Run: headless pygame with SDL's dummy video driver; simulated clock (each Clock.tick advances the game by its frame time, no real sleeping); random seed 0; keys injected as events and as key.get_pressed() state; mouse plan: one left click at the window centre at the start of phase 2, then a move to the lower-right quarter at the start of phase 3.
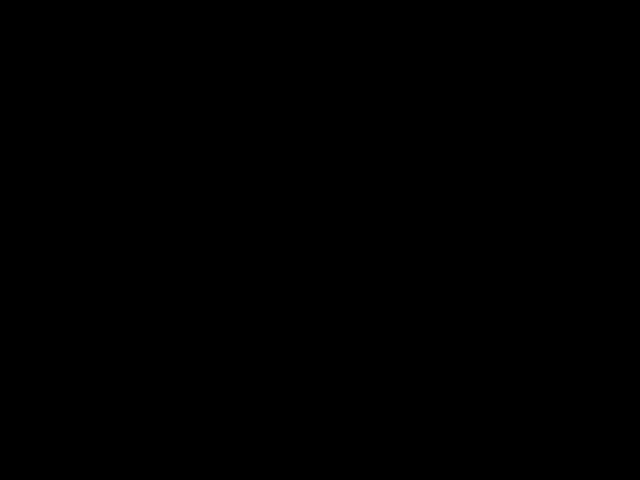
Frame 1 of 4 · flips 1–60 · no input
Frame 2 of 4 · flips 61–180 · clicked the window centre · tapped SPACE, RETURN · held RIGHT (→), D · screen unchanged from frame 1, image omitted
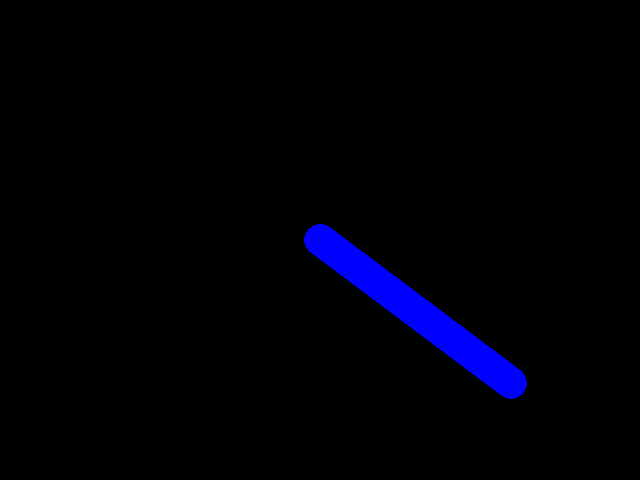
Frame 3 of 4 · flips 181–300 · moved the mouse to the lower-right quarter · held DOWN (↓), S
Frame 4 of 4 · flips 301–420 · held LEFT (←), A, UP (↑), W · screen unchanged from frame 3, image omitted

The pygame program that drew these frames:

import pygame

def main():#в неё упакованы все действия чтобы можно было вызывать main() в конце файла
    pygame.init()
    screen = pygame.display.set_mode((640, 480))
    clock = pygame.time.Clock()#создаём объект clock чтобы ограничивать кадры в секунду и контролировать скорость цикла
    
    radius = 15
    x = 0
    y = 0
    mode = 'blue'
    points = [] #список точек для отрисовки непрерывной линии
    drawing_tool = 'pen'  # 'pen', 'rectangle', 'circle', 'eraser'
    start_pos = None #хранит позицию где пользователь нажал чтобы начать рисовать фигуру
    shapes = [] #список уже завершённых фигур каждая фигура хранится как кортеж
    
    while True:
        
        pressed = pygame.key.get_pressed()
        
        for event in pygame.event.get(): 
            
            
            if event.type == pygame.QUIT:
                return
            if event.type == pygame.KEYDOWN:
                
                if event.key == pygame.K_ESCAPE:
                    return
            
                 #переключение цвета
                if event.key == pygame.K_r:
                    mode = 'red'
                elif event.key == pygame.K_g:
                    mode = 'green'
                elif event.key == pygame.K_b:
                    mode = 'blue'
                
                #выбор инструментов
                if event.key == pygame.K_p:
                    drawing_tool = 'pen'
                elif event.key == pygame.K_e:
                    drawing_tool = 'eraser'
                elif event.key == pygame.K_1:
                    drawing_tool = 'rectangle'
                elif event.key == pygame.K_2:
                    drawing_tool = 'circle'
            
            if event.type == pygame.MOUSEBUTTONDOWN:#событие нажатия любой кнопки мыши
                if event.button == 1: #левая кнопка
                    if drawing_tool in ['rectangle', 'circle']:
                        start_pos = event.pos #если выбран режим рисования фигуры rectangle или circle то сохраняем start_pos = event.pos это точка начала фигуры
                    else:
                        radius = min(200, radius + 1)
                elif event.button == 3: #правая кнопка уменьшает толщину кисти но не ниже 1 через max
                    radius = max(1, radius - 1)
            
            if event.type == pygame.MOUSEBUTTONUP:
                if event.button == 1 and start_pos is not None:
                    end_pos = event.pos #точка где отпустили мышь
                    if drawing_tool == 'rectangle':
                        shapes = shapes + [('rectangle', start_pos, end_pos, mode)]
                    elif drawing_tool == 'circle':
                        '''в список shapes добавляем кортеж с типом фигуры start_pos end_pos и текущим 
                        цветом mode затем сбрасываем start_pos = None чтобы система знала что фигура завершена'''
                        shapes = shapes + [('circle', start_pos, end_pos, mode)]
                    start_pos = None
            
            if event.type == pygame.MOUSEMOTION:
                #если активен инструмент pen или eraser добавляем текущую позицию курсора в список points
                if drawing_tool == 'pen' or drawing_tool == 'eraser':
                    position = event.pos
                    points = points + [position]
                    
                
        screen.fill((0, 0, 0))
        
        #рисуем все фигуры 
        for shape in shapes:
            if shape[0] == 'rectangle':
                rect = pygame.Rect(shape[1], (shape[2][0] - shape[1][0], shape[2][1] - shape[1][1]))
                color = get_color(shape[3])
                pygame.draw.rect(screen, color, rect, 3)
            elif shape[0] == 'circle':
                center = shape[1]
                radius_shape = int(((shape[2][0] - shape[1][0])**2 + (shape[2][1] - shape[1][1])**2)**0.5)
                color = get_color(shape[3])
                pygame.draw.circle(screen, color, center, radius_shape, 3)
        
        #рисуем все точки
        i = 0
        while i < len(points) - 1:
            if drawing_tool == 'pen':
                drawLineBetween(screen, i, points[i], points[i + 1], radius, mode)
            elif drawing_tool == 'eraser':
                eraseLineBetween(screen, i, points[i], points[i + 1], radius)
            i += 1
        
        #показываем текущую фигуру во время рисования
        if start_pos is not None:
            current_pos = pygame.mouse.get_pos()
            if drawing_tool == 'rectangle':
                rect = pygame.Rect(start_pos, (current_pos[0] - start_pos[0], current_pos[1] - start_pos[1]))
                color = get_color(mode)
                pygame.draw.rect(screen, color, rect, 3)
            elif drawing_tool == 'circle':
                radius_shape = int(((current_pos[0] - start_pos[0])**2 + (current_pos[1] - start_pos[1])**2)**0.5)
                color = get_color(mode)
                pygame.draw.circle(screen, color, start_pos, radius_shape, 3)
        
        pygame.display.flip()
        
        clock.tick(60)

def get_color(color_mode):
    if color_mode == 'blue':
        return (0, 0, 255)
    elif color_mode == 'red':
        return (255, 0, 0)
    elif color_mode == 'green':
        return (0, 255, 0)

def drawLineBetween(screen, index, start, end, width, color_mode):
    #насыщенные цвета без прозрачности
    if color_mode == 'blue':
        color = (0, 0, 255)  #чистый синий
    elif color_mode == 'red':
        color = (255, 0, 0)  #чистый красный
    elif color_mode == 'green':
        color = (0, 255, 0)  #чистый зеленый
    
    dx = start[0] - end[0]
    dy = start[1] - end[1]
    iterations = max(abs(dx), abs(dy))
    #функция рисования линии между двумя точками
    for i in range(iterations):
        progress = 1.0 * i / iterations
        aprogress = 1 - progress
        x = int(aprogress * start[0] + progress * end[0])
        y = int(aprogress * start[1] + progress * end[1])
        pygame.draw.circle(screen, color, (x, y), width)

def eraseLineBetween(screen, index, start, end, width):
    color = (0, 0, 0)  # черный цвет для стирания
    
    dx = start[0] - end[0]
    dy = start[1] - end[1]
    iterations = max(abs(dx), abs(dy))
    
    #по точкам плавно переходим от start к end
    for i in range(iterations):
        progress = 1.0 * i / iterations
        aprogress = 1 - progress
        x = int(aprogress * start[0] + progress * end[0])
        y = int(aprogress * start[1] + progress * end[1])
        pygame.draw.circle(screen, color, (x, y), width)

main()
